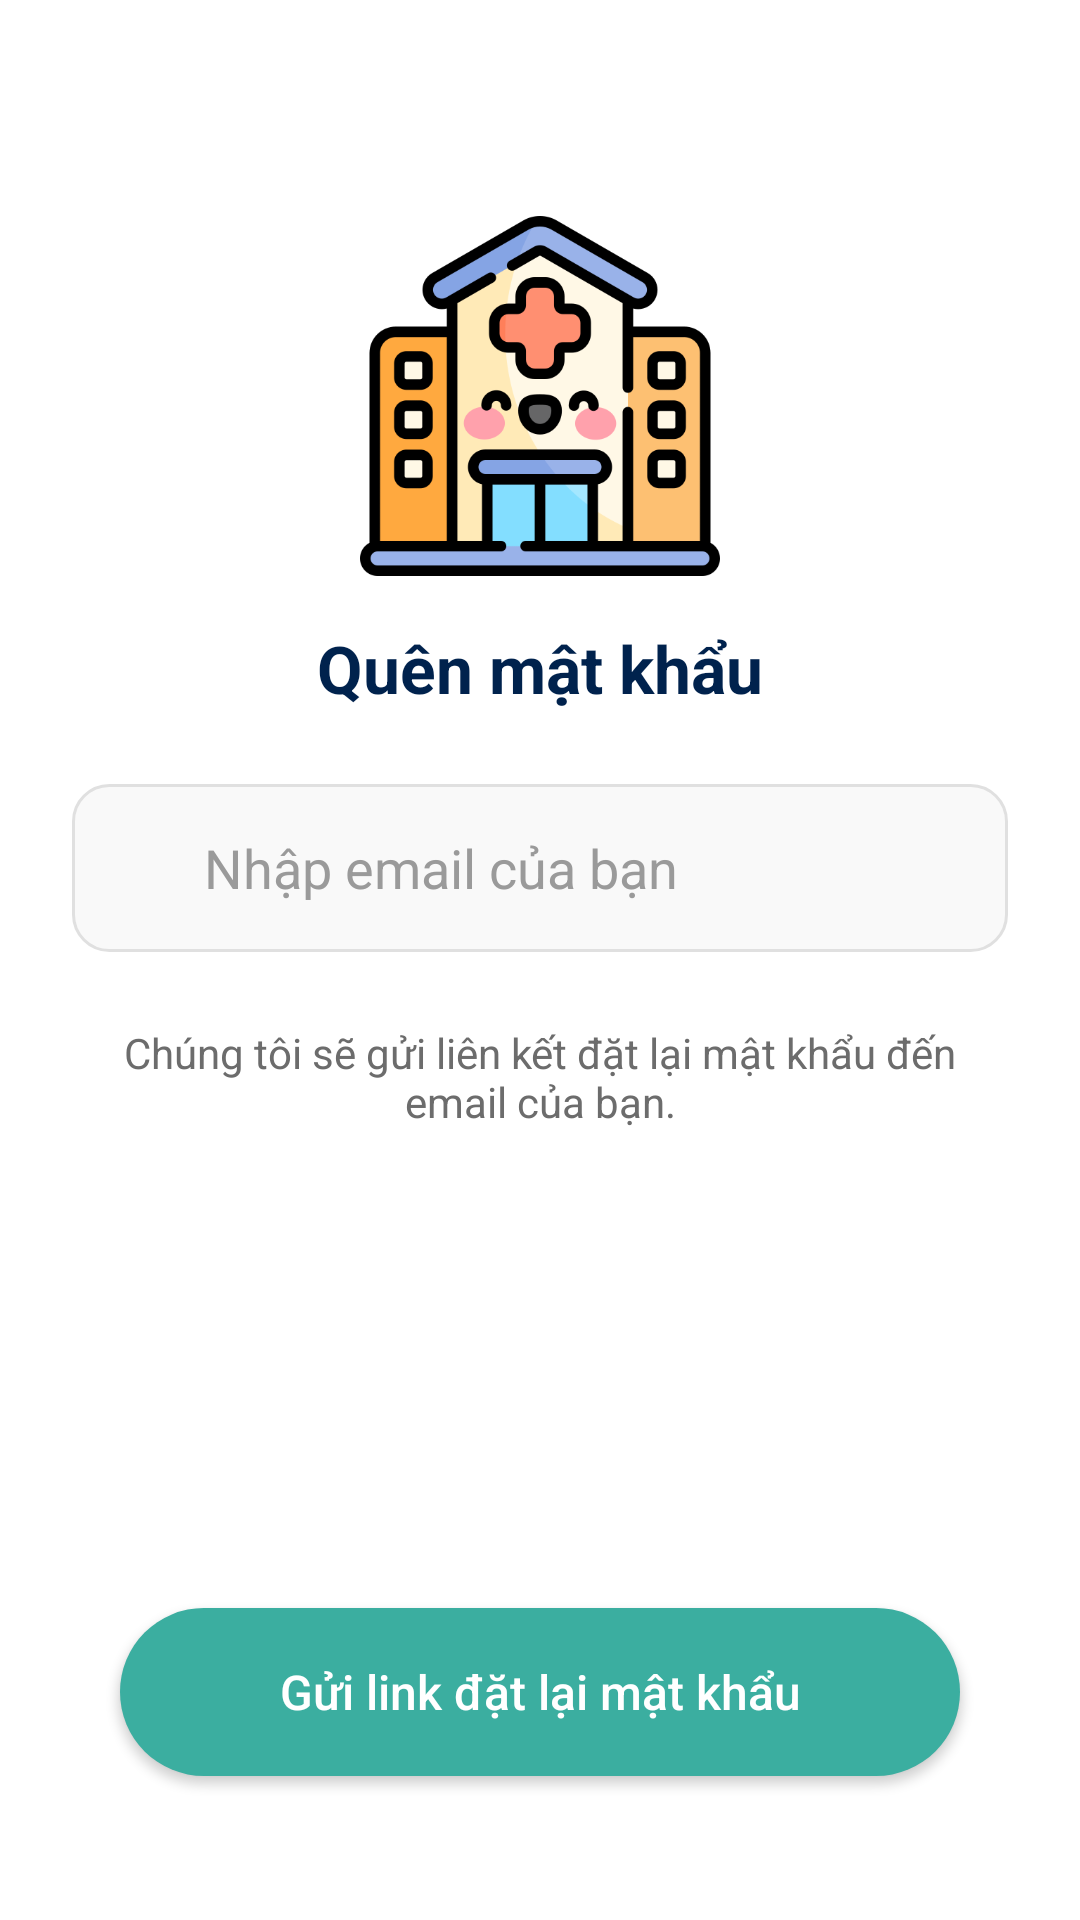

Android layout source for this screen:
<!-- AndroidManifest.xml: application theme Theme.DoAnNT118 -->
<!-- res/layout/activity_forgot_password.xml -->
<?xml version="1.0" encoding="utf-8"?>
<androidx.constraintlayout.widget.ConstraintLayout
    xmlns:android="http://schemas.android.com/apk/res/android"
    xmlns:app="http://schemas.android.com/apk/res-auto"
    android:layout_width="match_parent"
    android:layout_height="match_parent"
    android:background="@color/white"
    android:fitsSystemWindows="true"
    android:padding="24dp">

    <ScrollView
        android:layout_width="0dp"
        android:layout_height="0dp"
        app:layout_constraintTop_toTopOf="parent"
        app:layout_constraintBottom_toTopOf="@id/btnGuiOTP"
        app:layout_constraintStart_toStartOf="parent"
        app:layout_constraintEnd_toEndOf="parent">

        <LinearLayout
            android:layout_width="match_parent"
            android:layout_height="wrap_content"
            android:orientation="vertical"
            android:gravity="center_horizontal">

            
            <ImageView
                android:id="@+id/imgLogo"
                android:layout_width="120dp"
                android:layout_height="120dp"
                android:layout_marginTop="48dp"
                android:src="@drawable/hospital"
                android:scaleType="fitCenter"
                android:contentDescription="@string/app_name" />

            
            <TextView
                android:id="@+id/tvTitle"
                android:layout_width="wrap_content"
                android:layout_height="wrap_content"
                android:text="Quên mật khẩu"
                android:textColor="#00224D"
                android:textSize="22sp"
                android:textStyle="bold"
                android:layout_marginTop="16dp"
                android:layout_marginBottom="24dp" />

            
            <LinearLayout
                android:layout_width="match_parent"
                android:layout_height="56dp"
                android:orientation="horizontal"
                android:gravity="center_vertical"
                android:background="@drawable/bg_input_field"
                android:paddingHorizontal="12dp"
                android:layout_marginBottom="24dp">

                <ImageView
                    android:layout_width="20dp"
                    android:layout_height="20dp"
                    android:src="@drawable/ic_email"
                    app:tint="#3BAEA0"
                    android:layout_marginEnd="12dp" />

                <EditText
                    android:id="@+id/txtEmail"
                    android:layout_width="match_parent"
                    android:layout_height="wrap_content"
                    android:hint="Nhập email của bạn"
                    android:inputType="textEmailAddress"
                    android:background="@android:color/transparent"
                    android:textColor="#222"
                    android:textColorHint="#9A9A9A" />
            </LinearLayout>

            
            <TextView
                android:layout_width="match_parent"
                android:layout_height="wrap_content"
                android:text="Chúng tôi sẽ gửi liên kết đặt lại mật khẩu đến email của bạn."
                android:textAlignment="center"
                android:textColor="#6C6C6C"
                android:textSize="14sp"
                android:layout_marginBottom="32dp" />

        </LinearLayout>
    </ScrollView>

    
    <Button
        android:id="@+id/btnGuiOTP"
        android:layout_width="0dp"
        android:layout_height="56dp"
        android:text="Gửi link đặt lại mật khẩu"
        android:textAllCaps="false"
        android:textSize="16sp"
        android:textColor="@android:color/white"
        android:background="@drawable/rounded_button_teal"
        android:layout_marginStart="16dp"
        android:layout_marginEnd="16dp"
        android:layout_marginBottom="24dp"
        app:layout_constraintBottom_toBottomOf="parent"
        app:layout_constraintStart_toStartOf="parent"
        app:layout_constraintEnd_toEndOf="parent" />

</androidx.constraintlayout.widget.ConstraintLayout>
<!-- resources referenced by this layout -->
<resources>
  <color name="white">#FFFFFFFF</color>
  <!-- drawable bg_input_field (drawable) -->
  <shape xmlns:android="http://schemas.android.com/apk/res/android" android:shape="rectangle">
      <solid android:color="#F9F9F9" />
      <stroke android:width="1dp" android:color="#E0E0E0" />
      <corners android:radius="12dp" />
  </shape>
  <!-- drawable hospital: png bitmap (drawable, 35825 bytes) -->
  <!-- drawable rounded_button_teal (drawable) -->
  <shape xmlns:android="http://schemas.android.com/apk/res/android"
      android:shape="rectangle">
      <solid android:color="#3BAEA0" />
      <corners android:radius="30dp" />
  </shape>
  <string name="app_name">DoAnNT118</string>
  <style name="Theme.DoAnNT118" parent="Base.Theme.DoAnNT118" />
  <style name="Base.Theme.DoAnNT118" parent="Theme.Material3.DayNight.NoActionBar">
          
          
      </style>
</resources>
